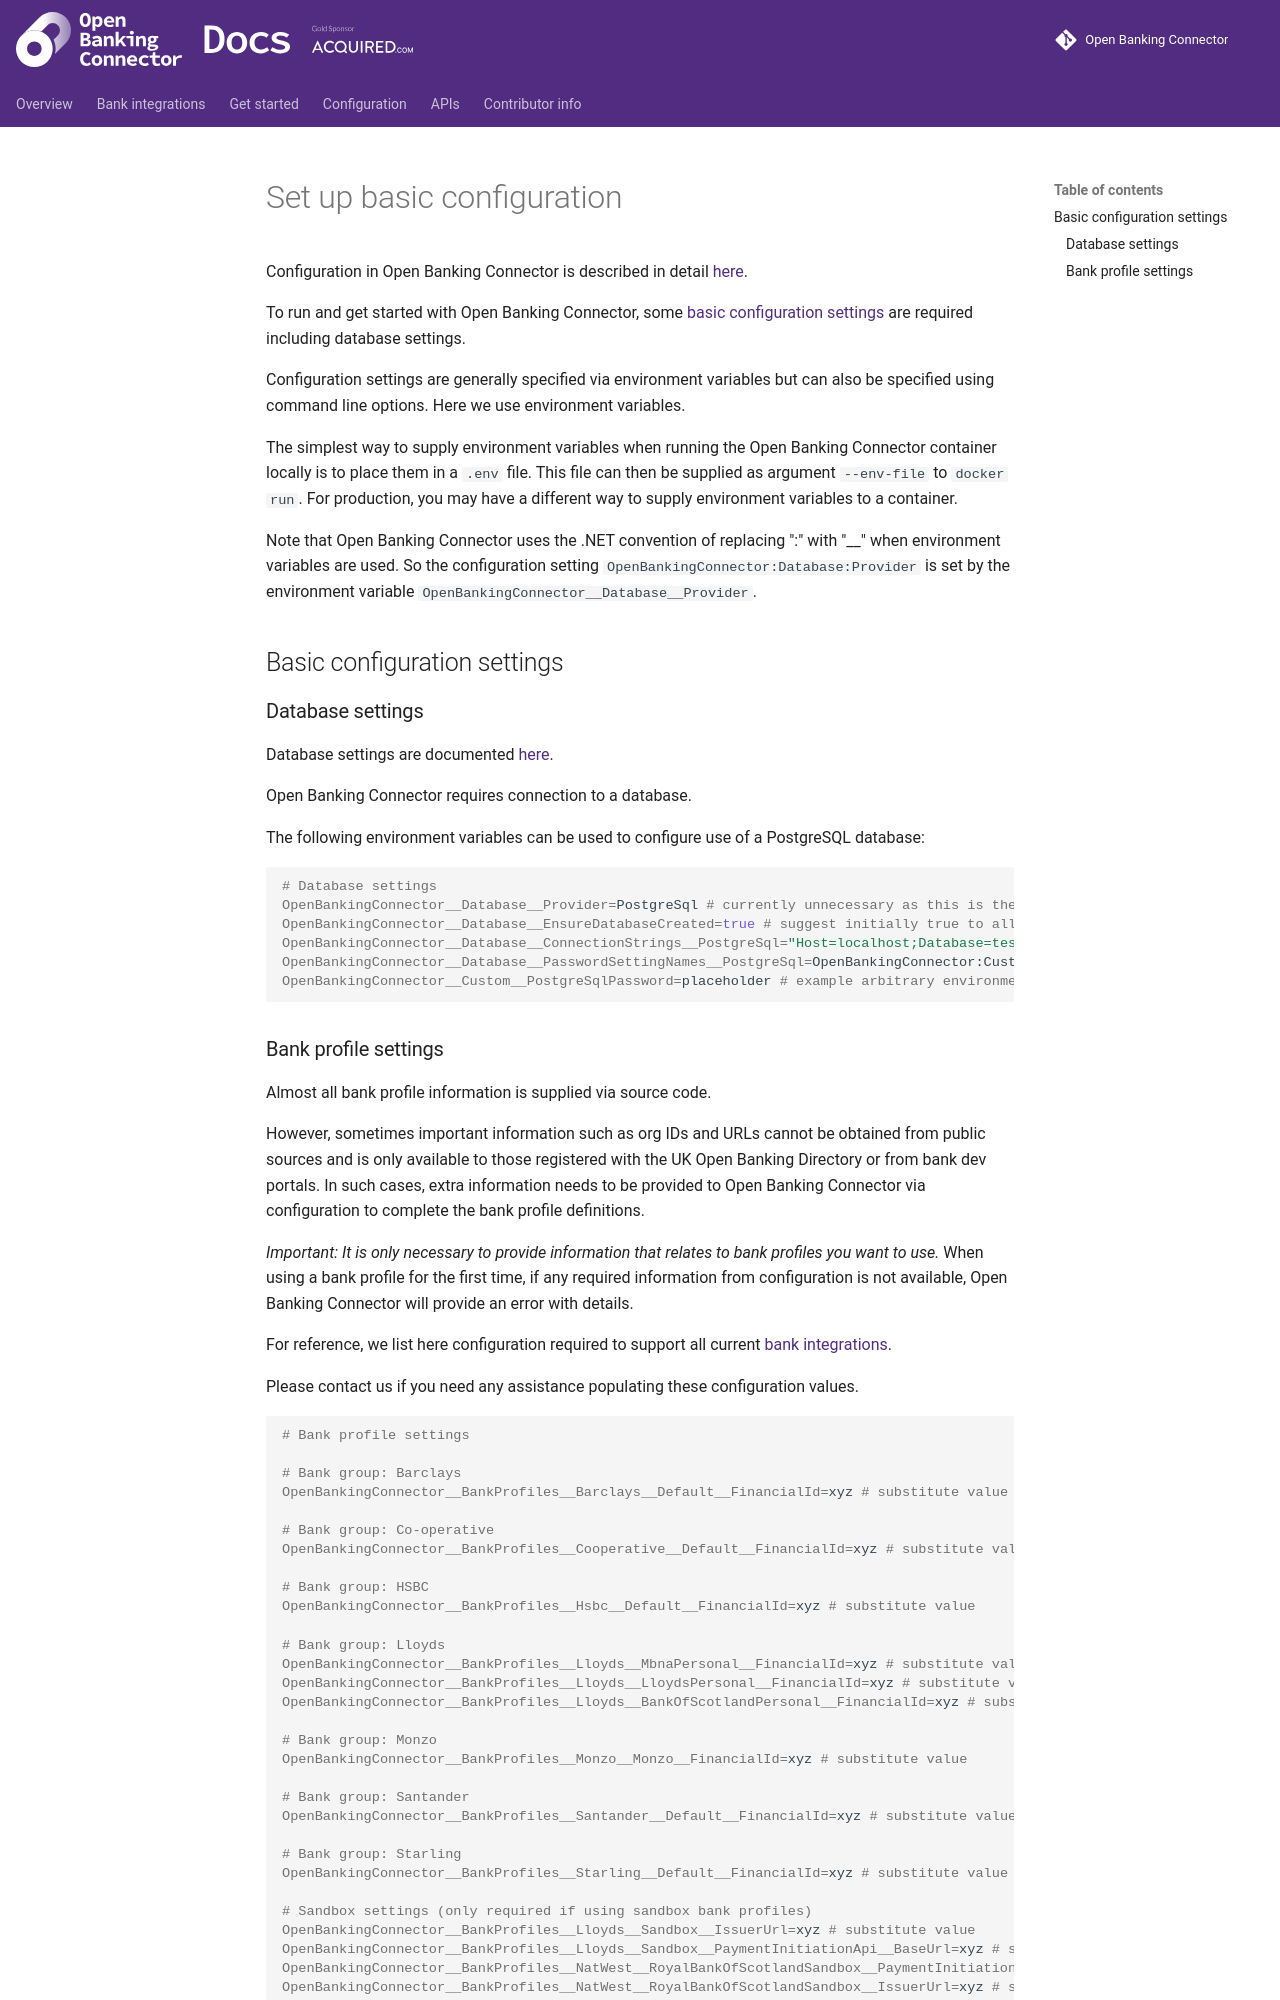

repository: finlabsuk/open-banking-connector · page: get-started/set-up-basic-configuration/index.html · generator: mkdocs

# Set up basic configuration

Configuration in Open Banking Connector is described in detail [here](../../configuration/README.md).

To run and get started with Open Banking Connector, some [basic configuration settings](#basic-configuration-settings)
are required including database settings.

Configuration settings are generally specified via environment variables but can also be specified using command line
options. Here we use environment variables.

The simplest way to supply environment variables when running the Open Banking Connector container locally is to place
them in a `.env` file. This file can then be supplied as argument `--env-file` to `docker run`. For production, you
may have a different way to supply environment variables to a container.

Note that Open Banking Connector uses the .NET convention of replacing ":" with "__" when environment variables are
used. So the configuration setting `OpenBankingConnector:Database:Provider` is set by the environment variable
`OpenBankingConnector__Database__Provider`.

## Basic configuration settings

### Database settings

Database settings are documented [here](../../configuration/database-settings.md).

Open Banking Connector requires connection to a database.

The following environment variables can be used to configure use of a PostgreSQL database:

```bash
# Database settings
OpenBankingConnector__Database__Provider=PostgreSql # currently unnecessary as this is the default but recommended for future-proofing
OpenBankingConnector__Database__EnsureDatabaseCreated=true # suggest initially true to allow Open Banking Connector to create database on first use, then later false
OpenBankingConnector__Database__ConnectionStrings__PostgreSql="Host=localhost;Database=test;Username=postgres" # substitute your connection string without password
OpenBankingConnector__Database__PasswordSettingNames__PostgreSql=OpenBankingConnector:Custom:PostgreSqlPassword # substitute name of environment variable providing database password
OpenBankingConnector__Custom__PostgreSqlPassword=placeholder # example arbitrary environment variable that supplies database password
```
